Labelled photos from "DragonFruit_Training", an image-classification folder in Atharva2645/Agrisense-main. The possible labels are: grade A, grade B, grade C.

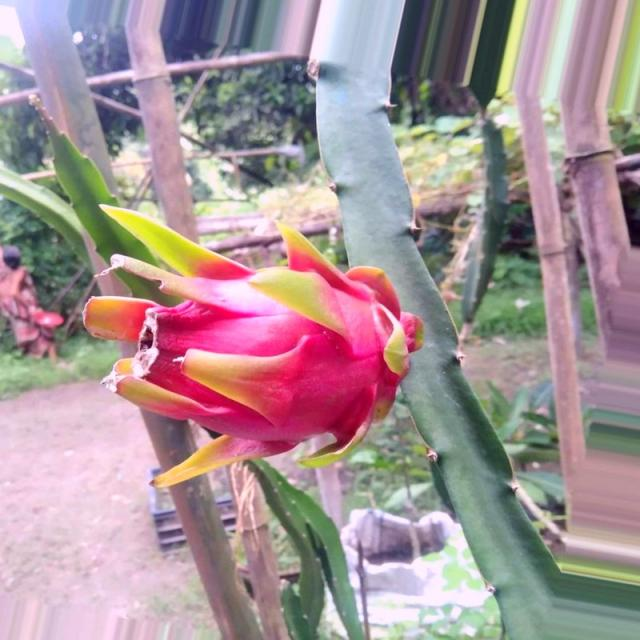
Label: grade A

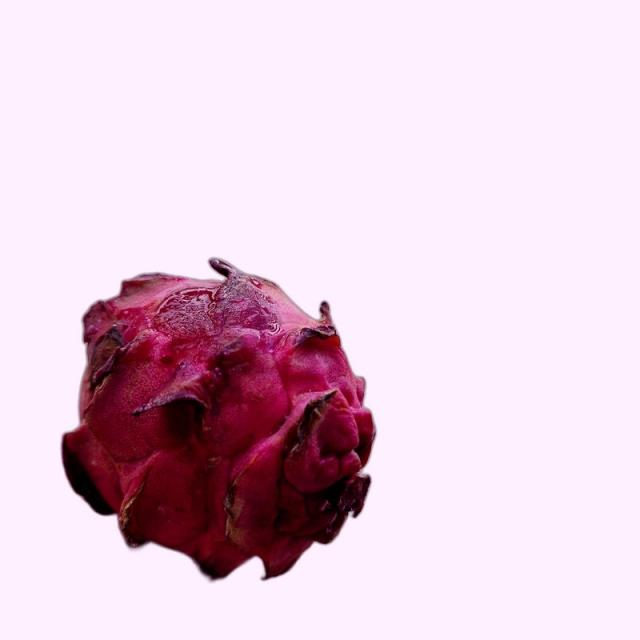
Label: grade B

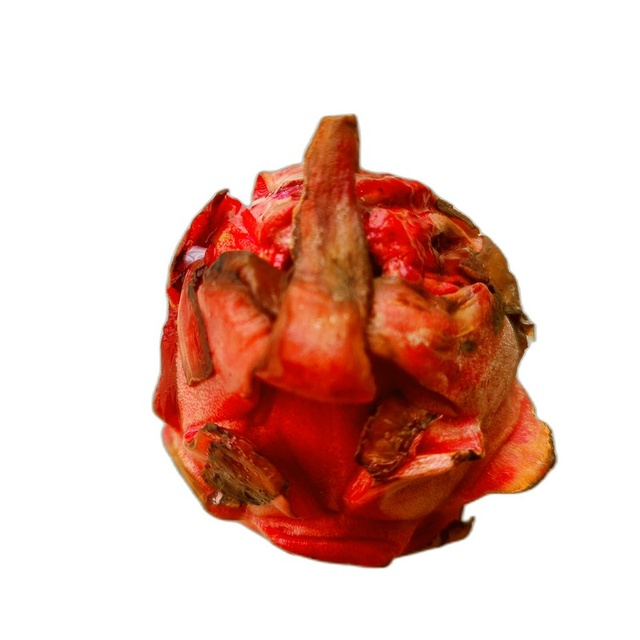
Label: grade C

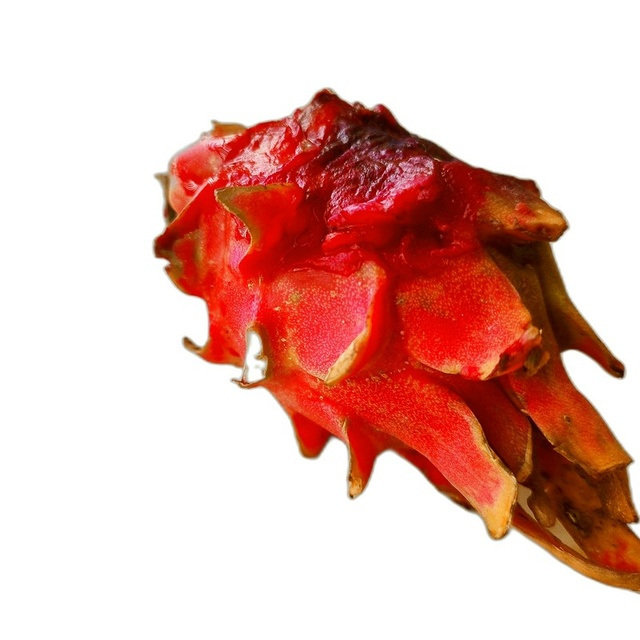
Label: grade C

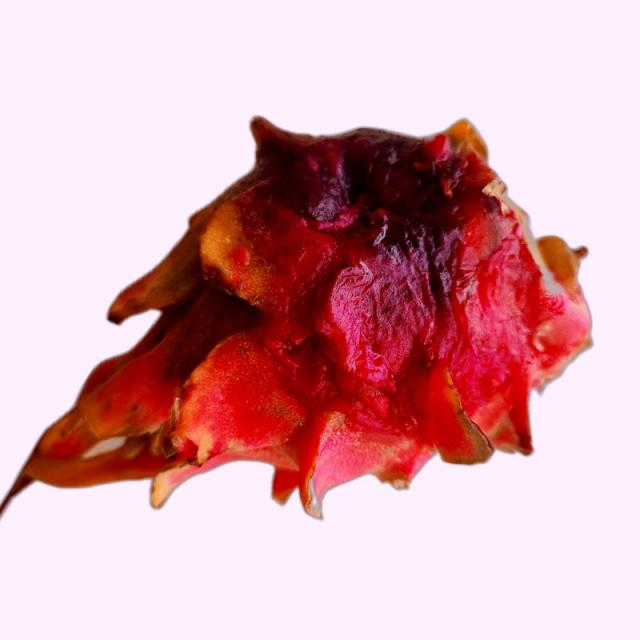
Label: grade B

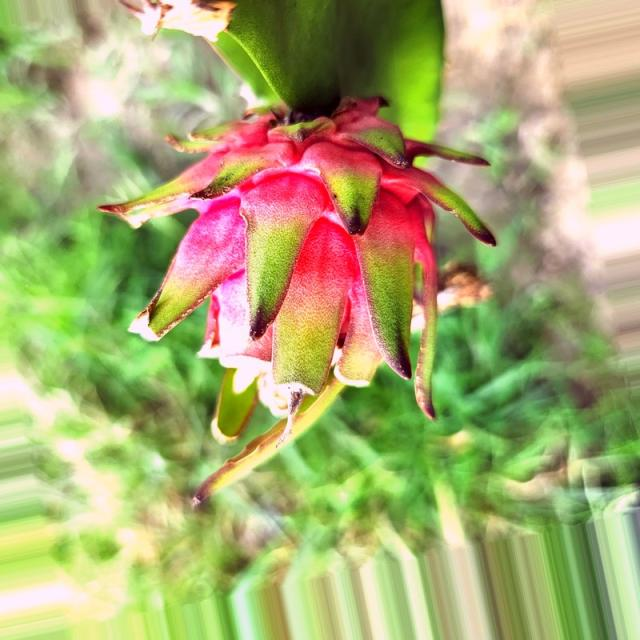
Label: grade A
